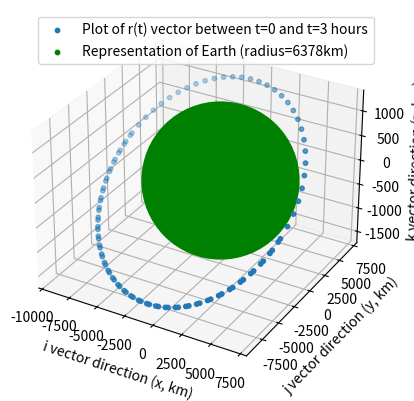

This chart was generated by the following Python code:
"""
    Write a computer program to compute the position ð’“(ð‘¡) and velocity ð’—(ð‘¡) for the two-body
    problem at arbitrary time, given ð’“ (ð‘¡) and ð’— (ð‘¡).

    Run the program for the following initial conditions and determine position ð’“(ð‘¡) and
    velocity = ð’—(ð‘¡) after ð‘¡ = 3 hours. Compute ð’“(ð‘¡) and ð’—(ð‘¡) for 100 equally spaced times
    between ð‘¡ = 0 and ð‘¡ = 3 hours. Plot the resulting orbit.

    ð’“ (ð‘¡) = [âˆ’8903.833 1208.356 213.066] km
    ð’— (ð‘¡) = [âˆ’0.971 âˆ’6.065 âˆ’1.069] km/s

"""
import numpy as np
import math
import matplotlib.pyplot as plt

# Constants
mu_Earth = 398600


def kepler_E_solution_iteration(eccentricity, n, delta_t, E_0):
    """
    Kepler iteration function to give E, with an E0 not at perigee

    :param eccentricity: eccentricity
    :param n: mean angular rate
    :param delta_t: timestep for new E since E0
    :param E_0: value of initial eccentric anomaly
    :return: eccentric anomaly in radians
    """
    # M mean anomaly
    mean_anom = n * delta_t

    # Because not at perigee, need to use modified Kepler's with E0 as extra constant:
    adj_constant = E_0 - math.sin(E_0)

    E_iter = mean_anom
    g = 1
    i = 0
    while abs(g) > 1e-13:
        g = (E_iter - eccentricity * math.sin(E_iter)) - mean_anom - adj_constant
        dgdE = 1 - eccentricity * math.cos(E_iter)
        E_1 = E_iter - g / dgdE
        # updates
        E_iter = E_1
        i+=1
    # print(E_iter)
    return E_iter # 3.37


def r_as_function_of_t(e, a, E0, r0_vector, v0_vector, dt):
    """
    Return radius vector for the given input values.
    Calculates new F and G
    :param e: eccentricity
    :param a: semi-major axis
    :param E0: value of initial eccentric anomaly
    :param r0_vector: initial state of r
    :param v0_vector: initial state of v
    :param dt: timestep for new E since E0
    :return: new r vector from calculation involing F and G
    """
    n = (mu_Earth / (a ** 3)) ** 0.5

    E_t = kepler_E_solution_iteration(e, n, dt, E0)

    F_value = 1 - (a / np.linalg.norm(r0_vector) * (1 - math.cos(E_t - E0)))
    G_value = dt - ((a ** 3 / mu_Earth) ** 0.5) * ((E_t - E0) - math.sin(E_t - E0))

    r_t1 = F_value * np.array(r0_vector) + G_value * np.array(v0_vector)

    # print(E_t, dt, r_t1)
    return r_t1


def main():

    # Data from question
    r0_t = np.array([-8903.833, 1208.356, 213.066])  # km
    v0_t = np.array([-0.971, -6.065, -1.069])  # km/s

    r0_t_mag = np.linalg.norm(r0_t)
    v0_t_mag = np.linalg.norm(v0_t)

    # h as magnitude of cross product of r0_t and v0_t
    h = np.cross(r0_t, v0_t)
    h_mag = np.linalg.norm(h)

    # semi-major axis from vis-viva equation (km)
    a = (2 / r0_t_mag - (v0_t_mag ** 2) / mu_Earth) ** -1

    # time_period of orbit (s)
    T = 2 * math.pi * (a ** 3 / mu_Earth) ** 0.5

    # eccentricity from rearranged h equation
    e = (1 - (h_mag ** 2) / (mu_Earth * a)) ** 0.5
    e_mag = np.linalg.norm(e)

    # Testing kepler iteration function with example from Lecture 4 slide 5
    # ---------------------------------------------------------------------
    # example_ecc = 0.625
    # example_n = (mu_Earth / (6378 * 4) ** 3) ** 0.5  # rad/s^-1
    # example_delta_t = 4 * 3600   # seconds
    # example_E = kepler_E_solution_iteration(example_ecc,
    #                                         example_n,
    #                                         example_delta_t,
    #                                         0)
    # print(f"Testing the modified E: {example_E}")

    # Calculation of E0 - 3 methods
    # Method 1
    num = np.dot(r0_t, v0_t)
    denom = (a * mu_Earth) ** 0.5 * (1 - (r0_t_mag / a))
    E0 = math.atan2(float(num), float(denom))

    # mean angular rate and delta_t to work out Mean Anomaly M for finding E
    n = (mu_Earth / (a ** 3)) ** 0.5
    delta_t = 3600 * 3
    E = kepler_E_solution_iteration(e_mag, n, delta_t - T, E0)

    # Equations for F and G values for r(t)
    F_value = 1 - (a / r0_t_mag * (1 - math.cos(E - E0)))
    G_value = (delta_t - T) - ((a ** 3 / mu_Earth) ** 0.5 * (E - E0 - math.sin(E - E0)))

    r_t1 = F_value * r0_t + G_value * v0_t

    # Equations for F dot and G dot values for v(t)
    F_dot_val = -((mu_Earth * a) ** 0.5) / (np.linalg.norm(r_t1) * np.linalg.norm(r0_t)) * math.sin(E - E0)
    G_dot_val = 1 - a / np.linalg.norm(r_t1) * (1 - math.cos(E - E0))

    v_t1 = F_dot_val * r0_t + G_dot_val * v0_t

    # Output to console
    print(f"v mag: {v0_t_mag}, r mag: {r0_t_mag}")
    print(f"Semi major axis : {a:.3f}")
    # print(f"Eccentricity : {e}")
    print(f"E mag: {e_mag:.5f}")

    print(f"Orbit time period is: {T:.2f} seconds")

    print(f"h value: {h_mag:.3f}")
    print(f"E0 value  {E0}")
    print(f"E value {E}")

    print(f"F value:  {F_value:.2f}, G value:  {G_value:.2f}") # 0.09 , 3677
    print(f"r_1 value could be: {r_t1}, with a magnitude of {np.linalg.norm(r_t1):.2f}")
    print(f"v_1 value could be: {v_t1}, with a magnitude of {np.linalg.norm(v_t1):.2f}")

    # t_step = [i for i in range(0, 3*3600, 1)]
    t_step = np.linspace(0, 3*3600, 100)
    r_steps = [r_as_function_of_t(e, a, E0, r0_t, v0_t, i) for i in t_step]

    x, y, z = [r[0] for r in r_steps], [r[1] for r in r_steps], [r[2] for r in r_steps]

    print(f"last rt is : {r_steps[-1]}")

    fig = plt.figure()
    ax1 = plt.axes(projection='3d')

    ax1.scatter3D(x, y, z, s=10, label="Plot of r(t) vector between t=0 and t=3 hours")
    ax1.scatter3D([0], [0], [0], c='g', s=6378*2)
    ax1.scatter3D([0], [0], [0], c='g', s=10, label="Representation of Earth (radius=6378km)")

    ax1.set_xlabel("i vector direction (x, km)")
    ax1.set_ylabel("j vector direction (y, km)")
    ax1.set_zlabel("k vector direction (z, km)")

    ax1.legend()
    fig.savefig("rt_vector_plot_in_space.png")

    plt.show()

    return 0


if __name__ == '__main__':
    main()
